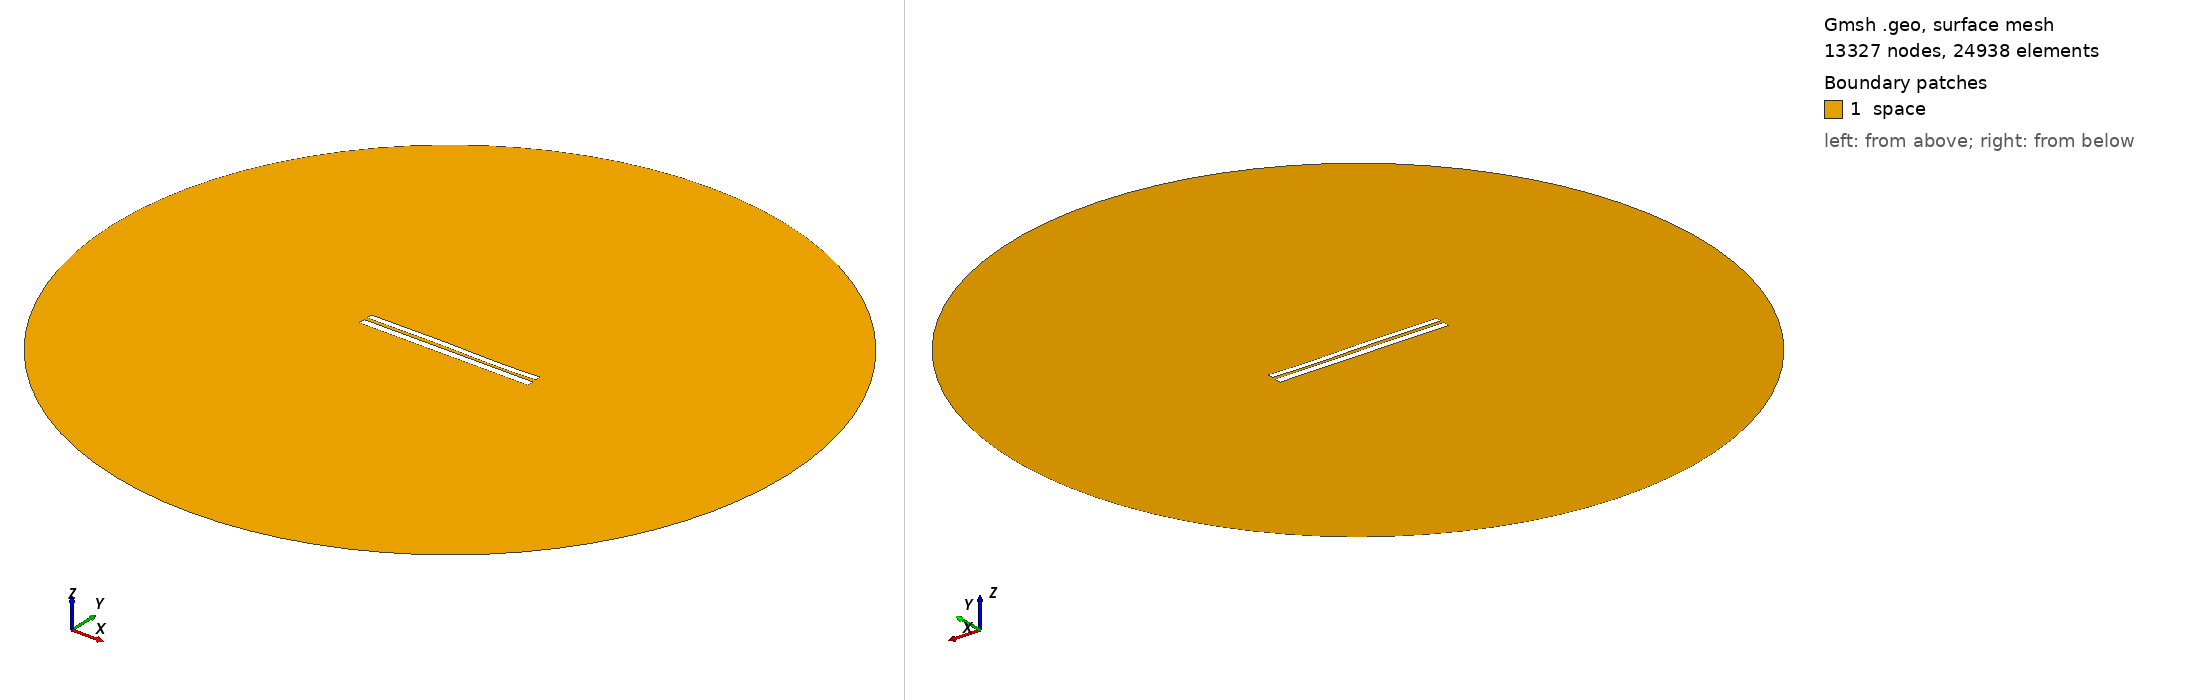

Gmsh geometry script, surface-meshed: 13327 nodes, 24938 surface elements. Boundary patches (legend numbers): 1 space. Left view from above one corner, right view from below the opposite corner. Legend entries are the model's physical surfaces. The drawing asked Gmsh for element sizes between 1% and 20% of the model's largest extent; the script's own settings can give other sizes.

=== 6947.geo (drawn) ===
//---------------------------------------
// Geometry kernel
//---------------------------------------

SetFactory("OpenCASCADE");



//---------------------------------------
// Parameters of the geometry
//---------------------------------------

// Overetch of the upper plate
overetch = 0.25;

// Distance between the plates
distance = 1.75;

// Discretization over the x axis (for the deformation)
nx = 50; 

// Length of the plate
L = 100 - overetch; 

// Number of modes
n = 4; 

// 1st mode coefficient
coeff(1) = -0.15;
beta(1) = 0.596864 * 3.1415926535 / L;

// 2nd mode coefficient
coeff(2) = 0.0;
beta(2) = 1.49418 * 3.1415926535 / L;

// 3rd mode coefficient
coeff(3) = 0.15;
beta(3) = 2.50025 * 3.1415926535 / L;

// 4th mode coefficient
coeff(4) = -0.075;
beta(4) = 3.49999 * 3.1415926535 / L;



//---------------------------------------
// Upper plate (deformed rectangle)
//---------------------------------------

// Coordiantes of the upper plate
xmin = -50;
xmax = 50 - overetch;

// Height of the upper plate
yheight = 4 - 2 * overetch;

// Indexes of the points
UpperID[] = {};
LowerID[] = {};
LeftID[] = {};
RightID[] = {};

// Point index
p = 1;

// Horizontal edges
For i In {1:nx}
    x = xmin + (i-1)*(xmax - xmin)/(nx-1);

    y_bottom = distance / 2 + overetch;
    For j In {1:n}
        C = (Cosh(beta(j)*L) + Cos(beta(j)*L)) / (Sinh(beta(j)*L) + Sin(beta(j)*L));
        y_bottom  = y_bottom + coeff(j) * (Cosh(beta(j)*(x+50)) - Cos(beta(j)*(x+50)) - C * (Sinh(beta(j)*(x+50)) - Sin(beta(j)*(x+50))));
    EndFor

    y_top = y_bottom + yheight;

    Point(p) = {x, y_top, 0, 1.0};
    UpperID[i] = p;
    p = p + 1;

    Point(p) = {x, y_bottom, 0, 1.0};
    LowerID[i] = p;
    p = p + 1;
EndFor

// Create point lists
UpperPts[] = {}; LowerPts[] = {};
For i In {1:nx}
  UpperPts[] += {UpperID[i]};
  LowerPts[] += {LowerID[i]};
EndFor

// Build splines
Spline(1) = {UpperPts[]};
Spline(2) = {LowerPts[]};
Line(3) = {LowerPts[nx-1], UpperPts[nx-1]};
Line(4) = {LowerPts[0], UpperPts[0]};

// Build the plane surface
Curve Loop(1) = {2, 3, -1, -4};
Plane Surface(1) = {1};



//---------------------------------------
// Lower plate (rectangle)
//---------------------------------------

// Vertices
Point(1001) = {-50, -1, 0, 1.0};
Point(1002) = { 50, -1, 0, 1.0};
Point(1003) = { 50,  -5, 0, 1.0};
Point(1004) = {-50,  -5, 0, 1.0};

// Edges
Line(5) = {1001, 1002};
Line(6) = {1002, 1003};
Line(7) = {1003, 1004};
Line(8) = {1004, 1001};

// Plane surface
Line Loop(2) = {5, 6, 7, 8};
Plane Surface(2) = {2}; 



//---------------------------------------
// Outer (fictious) boundary
//---------------------------------------

// Points
Point(1005) = {0, 0, 0};       // Center
Point(1006) = {200, 0, 0};     // Start point
Point(1007) = {0, 200, 0};     // 90 degrees
Point(1008) = {-200, 0, 0};    // 180 degrees
Point(1009) = {0, -200, 0};    // 270 degrees

// Circle arcs (each needs start, center, end)
Circle(9) = {1006, 1005, 1007};
Circle(10) = {1007, 1005, 1008};
Circle(11) = {1008, 1005, 1009};
Circle(12) = {1009, 1005, 1006};

// Plane surface for the entire domain
Curve Loop(3) = {9, 10, 11, 12};
Surface(3) = {3};

// Subtract the plates from the whole domain to obtain the actual domain where we want to solve the equations
BooleanDifference{ Surface{3}; Delete; }{ Surface{1}; Surface{2}; Delete; }




//---------------------------------------
// Transfinite Lines/Curves
//---------------------------------------

// Set the number of points on the boundaries
r = 7;

// Plates
Transfinite Curve {1, 2} = 50*r Using Progression 1;
Transfinite Curve {3, 4} = 2*r Using Progression 1;
Transfinite Line {5, 7} = 50*r Using Progression 1;
Transfinite Line {6, 8} = 2*r Using Progression 1;

// Outer boundary
Transfinite Line {9, 10, 11, 12} = 20 Using Progression 1;



//---------------------------------------
// Physical groups
//---------------------------------------                

// Physical curves (boundaries)
Physical Line("force_segment", 10) = {2};
Physical Line("upper_plate", 11) = {1, 3, 4};
Physical Line("lower_plate", 12) = {5, 6, 7, 8};
Physical Line("boundary", 20) = {9, 10, 11, 12};

// Physical Surfaces
Physical Surface("space", 30) = {3};



//---------------------------------------
// 6. Generate the Mesh
//---------------------------------------

// 2D mesh generation
Mesh 2;
